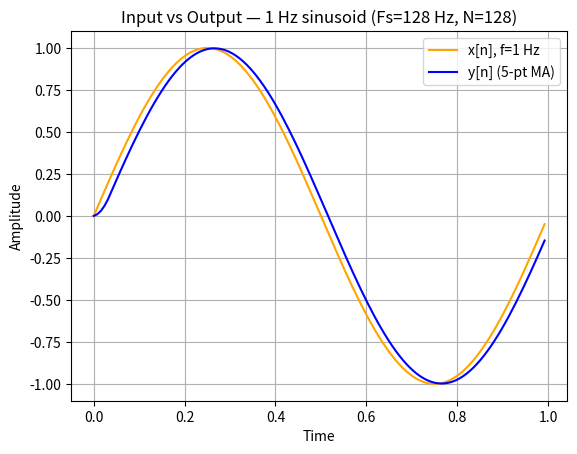
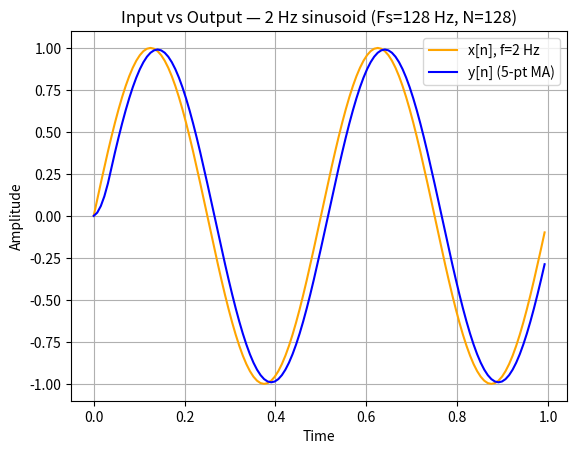
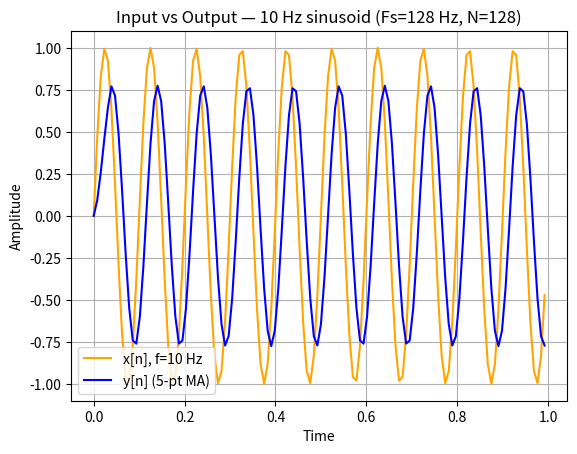
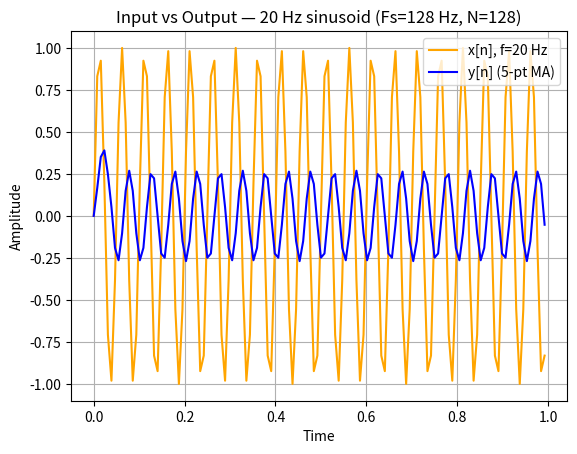
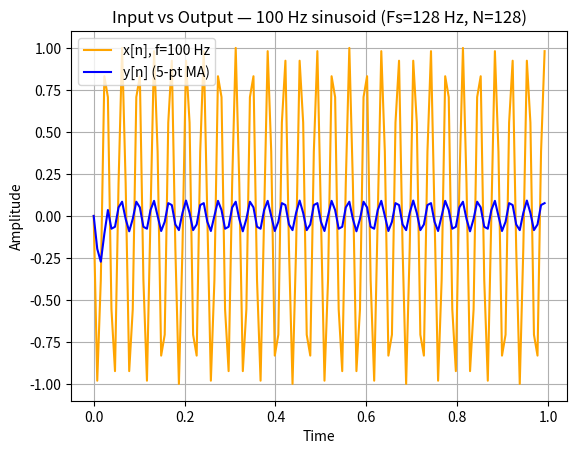
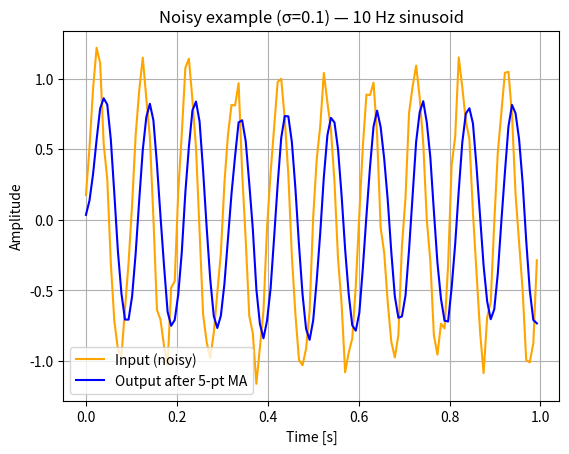

Write the Python code that produced these figures, in order.
import numpy as np
import matplotlib.pyplot as plt

Fs = 128.0
N = 128
t_max = 1.0
t = np.linspace(0, t_max, int(N), endpoint=False)

freqs = [1, 2, 10, 20, 100]
A = 1.0

M = 5
h = np.ones(M) / M 

def ma_filter(x, h):
    """Filtru medie mobilă: y[n] = (1/M) * sum_{k=0..M-1} x[n-k]"""
    return np.convolve(x, h, mode='full')[:len(x)]

signals = {}
outputs = {}

for f in freqs:
    x = A * np.sin(2 * np.pi * f * t)
    y = ma_filter(x, h)
    signals[f] = x
    outputs[f] = y

for f in freqs:
    plt.figure()
    plt.plot(t, signals[f], label=f"x[n], f={f} Hz", color='orange')
    plt.plot(t, outputs[f], label="y[n] (5-pt MA)", color='blue')
    plt.title(f"Input vs Output — {f} Hz sinusoid (Fs={Fs:.0f} Hz, N={N})")
    plt.xlabel("Time")
    plt.ylabel("Amplitude")
    plt.legend()
    plt.grid(True)
plt.show()

np.random.seed(0)
f_example = 10
x_clean = signals[f_example]
noise = 0.1 * np.random.randn(N)
x_noisy = x_clean + noise
y_noisy = ma_filter(x_noisy, h)

plt.figure()
plt.plot(t, x_noisy, label="Input (noisy)", color='orange')
plt.plot(t, y_noisy, label="Output after 5-pt MA", color='blue')
plt.title("Noisy example (σ=0.1) — 10 Hz sinusoid")
plt.xlabel("Time [s]")
plt.ylabel("Amplitude")
plt.legend()
plt.grid(True)
plt.show()
